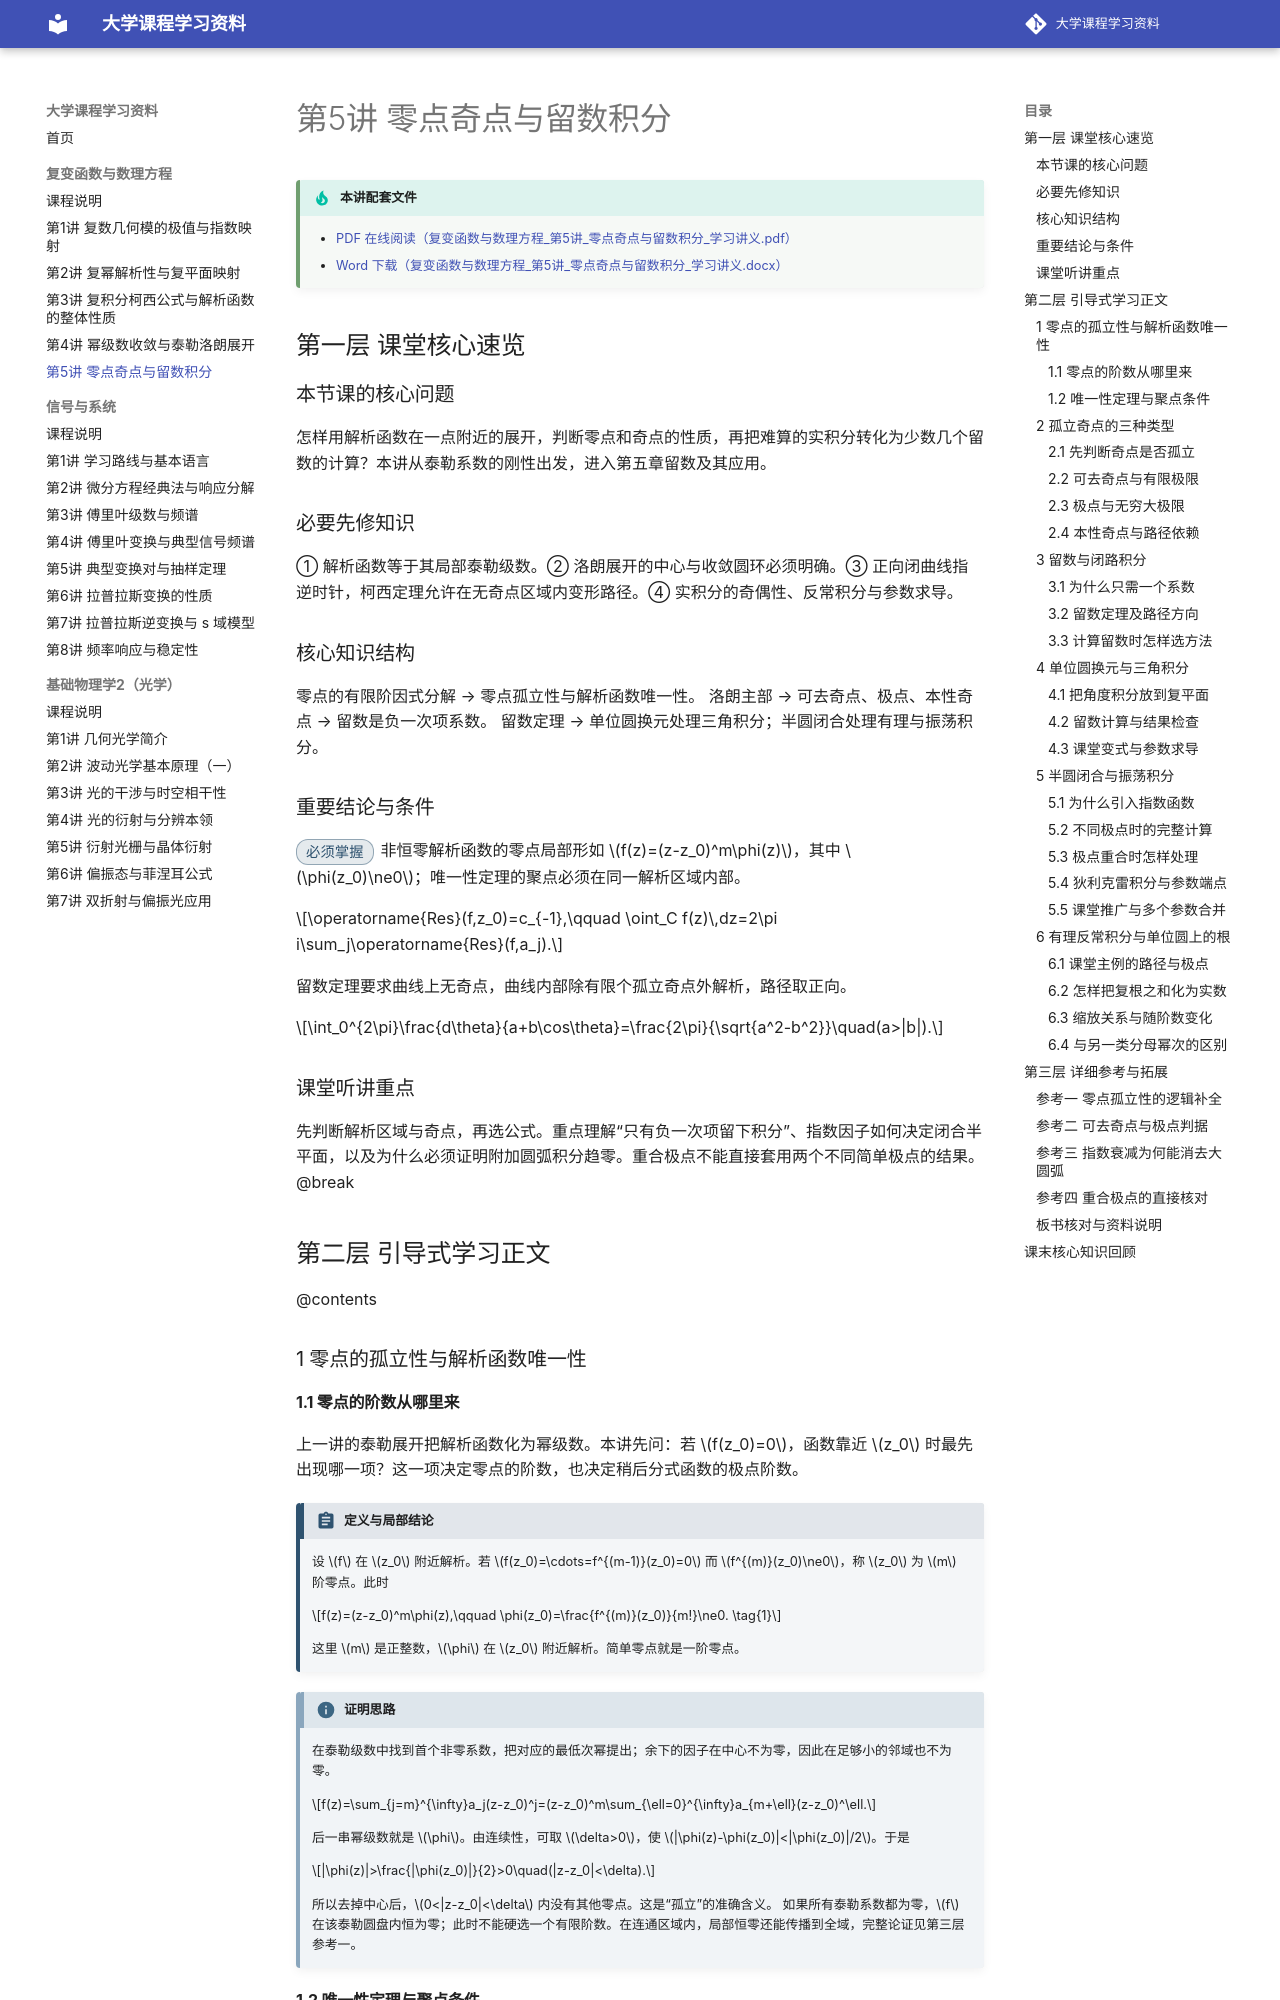

repository: yunbianmailang/university-course-materials · page: 复变函数与数理方程/第5讲_零点奇点与留数积分/index.html · generator: mkdocs

# 第5讲 零点奇点与留数积分

!!! tip "本讲配套文件"
    - [PDF 在线阅读（复变函数与数理方程_第5讲_零点奇点与留数积分_学习讲义.pdf）](../文件/复变函数与数理方程_第5讲_零点奇点与留数积分_学习讲义.pdf)
    - [Word 下载（复变函数与数理方程_第5讲_零点奇点与留数积分_学习讲义.docx）](../文件/复变函数与数理方程_第5讲_零点奇点与留数积分_学习讲义.docx)

## 第一层 课堂核心速览
### 本节课的核心问题
怎样用解析函数在一点附近的展开，判断零点和奇点的性质，再把难算的实积分转化为少数几个留数的计算？本讲从泰勒系数的刚性出发，进入第五章留数及其应用。
### 必要先修知识
① 解析函数等于其局部泰勒级数。② 洛朗展开的中心与收敛圆环必须明确。③ 正向闭曲线指逆时针，柯西定理允许在无奇点区域内变形路径。④ 实积分的奇偶性、反常积分与参数求导。
### 核心知识结构
零点的有限阶因式分解 → 零点孤立性与解析函数唯一性。
洛朗主部 → 可去奇点、极点、本性奇点 → 留数是负一次项系数。
留数定理 → 单位圆换元处理三角积分；半圆闭合处理有理与振荡积分。
### 重要结论与条件
<span class="pill pill-must">必须掌握</span>非恒零解析函数的零点局部形如 $f(z)=(z-z_0)^m\phi(z)$，其中 $\phi(z_0)\ne0$；唯一性定理的聚点必须在同一解析区域内部。

$$\operatorname{Res}(f,z_0)=c_{-1},\qquad \oint_C f(z)\,dz=2\pi i\sum_j\operatorname{Res}(f,a_j).$$

留数定理要求曲线上无奇点，曲线内部除有限个孤立奇点外解析，路径取正向。

$$\int_0^{2\pi}\frac{d\theta}{a+b\cos\theta}=\frac{2\pi}{\sqrt{a^2-b^2}}\quad(a>|b|).$$

### 课堂听讲重点
先判断解析区域与奇点，再选公式。重点理解“只有负一次项留下积分”、指数因子如何决定闭合半平面，以及为什么必须证明附加圆弧积分趋零。重合极点不能直接套用两个不同简单极点的结果。
@break
## 第二层 引导式学习正文
@contents
### 1 零点的孤立性与解析函数唯一性
#### 1.1 零点的阶数从哪里来
上一讲的泰勒展开把解析函数化为幂级数。本讲先问：若 $f(z_0)=0$，函数靠近 $z_0$ 时最先出现哪一项？这一项决定零点的阶数，也决定稍后分式函数的极点阶数。
!!! abstract "定义与局部结论"
    设 $f$ 在 $z_0$ 附近解析。若 $f(z_0)=\cdots=f^{(m-1)}(z_0)=0$ 而 $f^{(m)}(z_0)\ne0$，称 $z_0$ 为 $m$ 阶零点。此时

    $$f(z)=(z-z_0)^m\phi(z),\qquad \phi(z_0)=\frac{f^{(m)}(z_0)}{m!}\ne0. \tag{1}$$

    这里 $m$ 是正整数，$\phi$ 在 $z_0$ 附近解析。简单零点就是一阶零点。

!!! info "证明思路"
    在泰勒级数中找到首个非零系数，把对应的最低次幂提出；余下的因子在中心不为零，因此在足够小的邻域也不为零。

    $$f(z)=\sum_{j=m}^{\infty}a_j(z-z_0)^j=(z-z_0)^m\sum_{\ell=0}^{\infty}a_{m+\ell}(z-z_0)^\ell.$$

    后一串幂级数就是 $\phi$。由连续性，可取 $\delta>0$，使 $|\phi(z)-\phi(z_0)|<|\phi(z_0)|/2$。于是

    $$|\phi(z)|>\frac{|\phi(z_0)|}{2}>0\quad(|z-z_0|<\delta).$$

    所以去掉中心后，$0<|z-z_0|<\delta$ 内没有其他零点。这是“孤立”的准确含义。
    如果所有泰勒系数都为零，$f$ 在该泰勒圆盘内恒为零；此时不能硬选一个有限阶数。在连通区域内，局部恒零还能传播到全域，完整论证见第三层参考一。
